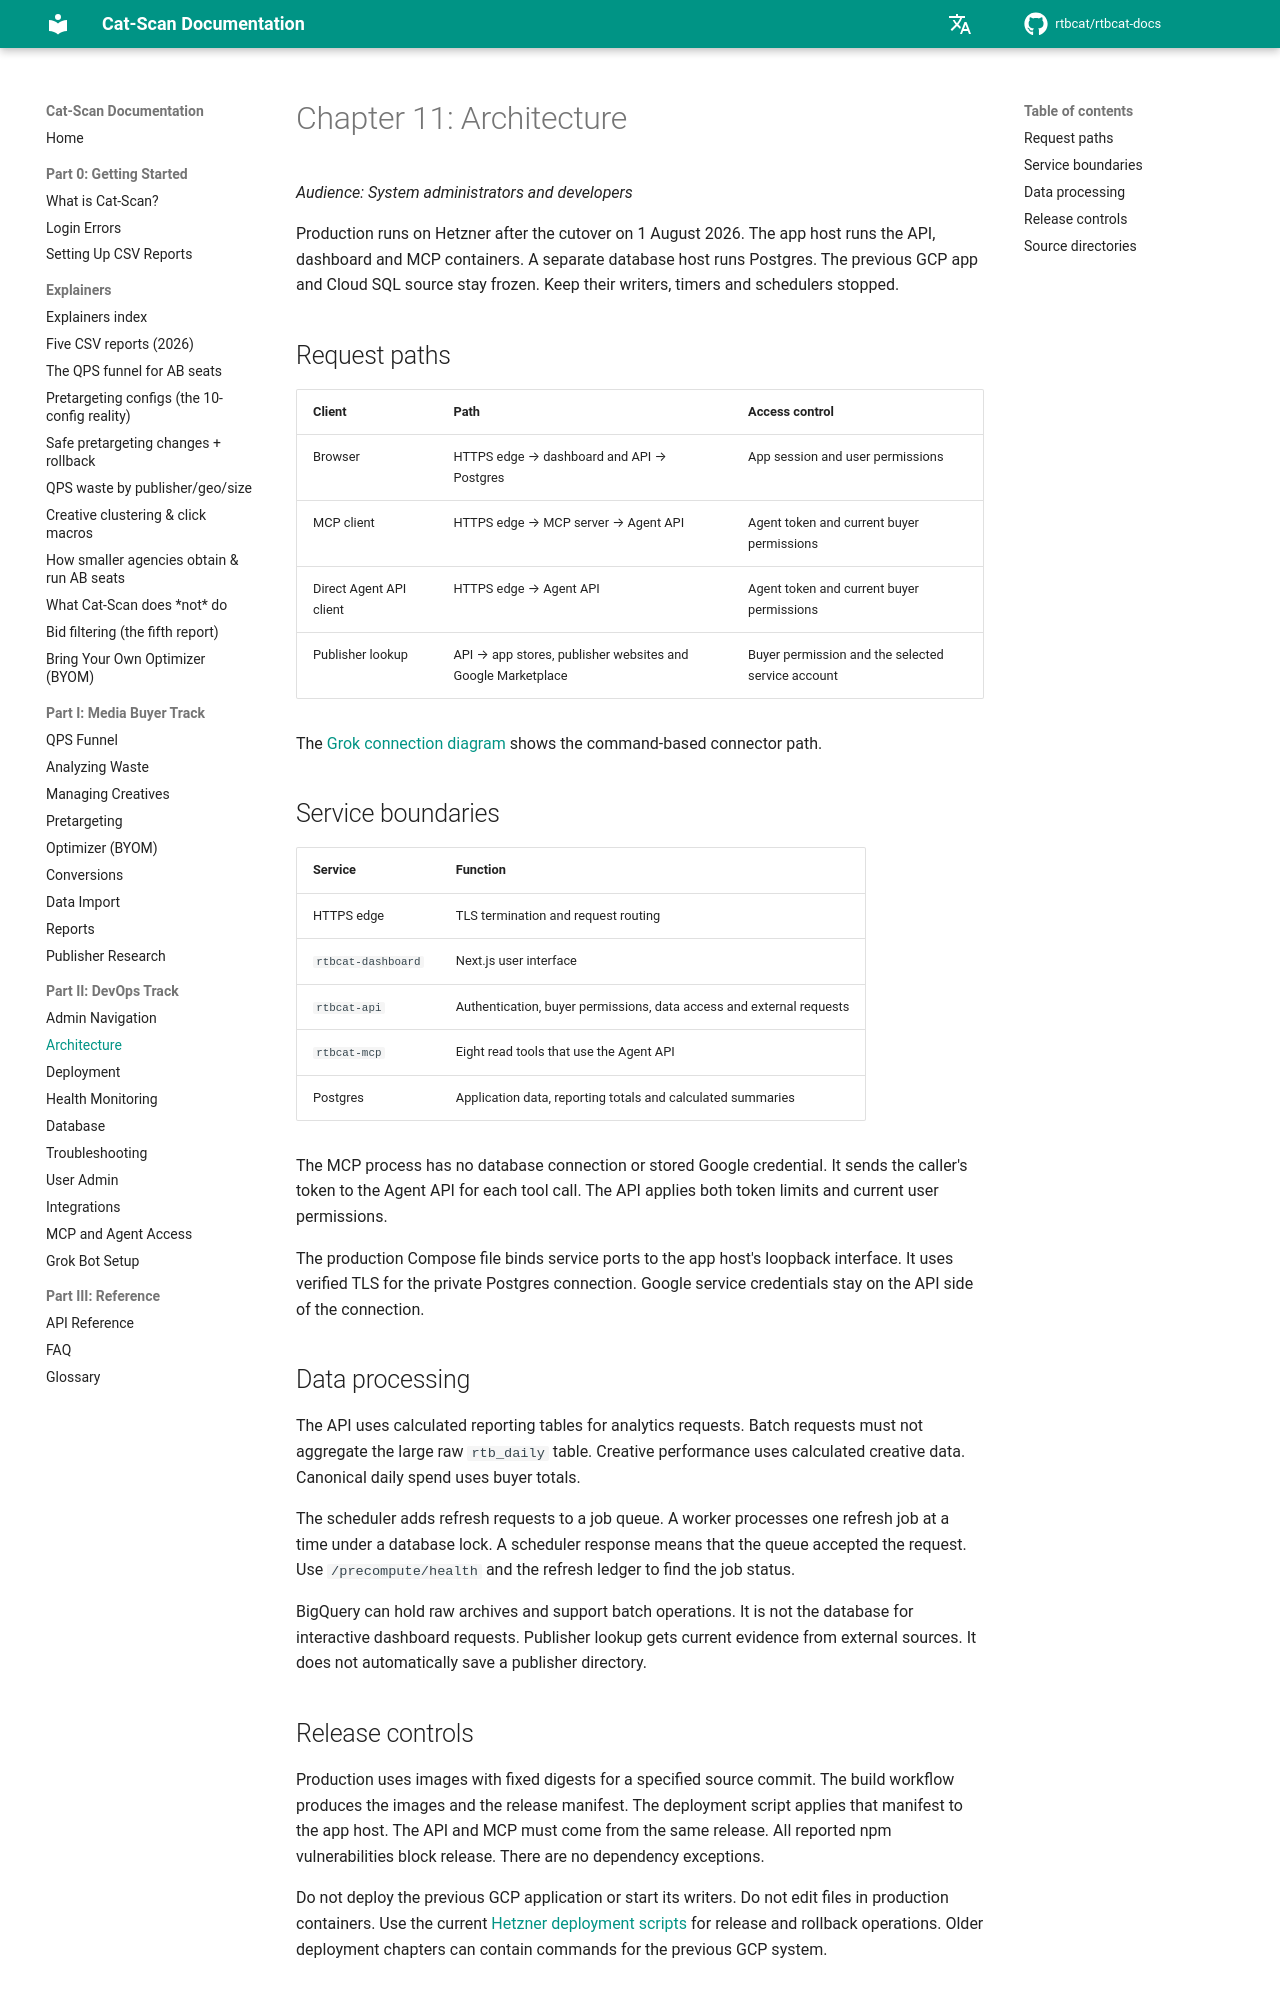

repository: rtbcat/rtbcat-docs · page: 11-architecture/index.html · generator: mkdocs

---
title: "Cat-Scan Architecture: API, MCP and Postgres"
description: "Cat-Scan runs on Hetzner. The dashboard and MCP server use the API. A separate Postgres host supplies reporting data. Google supplies external services."
---

# Chapter 11: Architecture

*Audience: System administrators and developers*

Production runs on Hetzner after the cutover on 1 August 2026.
The app host runs the API, dashboard and MCP containers.
A separate database host runs Postgres.
The previous GCP app and Cloud SQL source stay frozen.
Keep their writers, timers and schedulers stopped.

## Request paths

| Client | Path | Access control |
|---|---|---|
| Browser | HTTPS edge → dashboard and API → Postgres | App session and user permissions |
| MCP client | HTTPS edge → MCP server → Agent API | Agent token and current buyer permissions |
| Direct Agent API client | HTTPS edge → Agent API | Agent token and current buyer permissions |
| Publisher lookup | API → app stores, publisher websites and Google Marketplace | Buyer permission and the selected service account |

The [Grok connection diagram](20-grok-bot.md#connection-path) shows the command-based connector path.

## Service boundaries

| Service | Function |
|---|---|
| HTTPS edge | TLS termination and request routing |
| `rtbcat-dashboard` | Next.js user interface |
| `rtbcat-api` | Authentication, buyer permissions, data access and external requests |
| `rtbcat-mcp` | Eight read tools that use the Agent API |
| Postgres | Application data, reporting totals and calculated summaries |

The MCP process has no database connection or stored Google credential.
It sends the caller's token to the Agent API for each tool call.
The API applies both token limits and current user permissions.

The production Compose file binds service ports to the app host's loopback interface.
It uses verified TLS for the private Postgres connection.
Google service credentials stay on the API side of the connection.

## Data processing

The API uses calculated reporting tables for analytics requests.
Batch requests must not aggregate the large raw `rtb_daily` table.
Creative performance uses calculated creative data.
Canonical daily spend uses buyer totals.

The scheduler adds refresh requests to a job queue.
A worker processes one refresh job at a time under a database lock.
A scheduler response means that the queue accepted the request.
Use `/precompute/health` and the refresh ledger to find the job status.

BigQuery can hold raw archives and support batch operations.
It is not the database for interactive dashboard requests.
Publisher lookup gets current evidence from external sources.
It does not automatically save a publisher directory.
